The GitHub repository faziya18/retina_ai contains a labelled image folder "OCT_dataset" with 2 categories: AMD, CSR. Examples follow, each with its label.

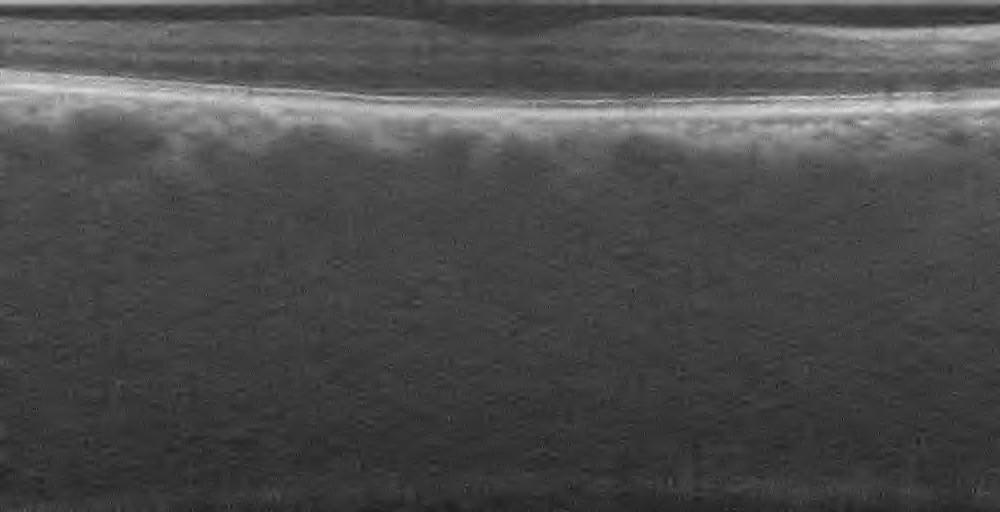
Label: AMD

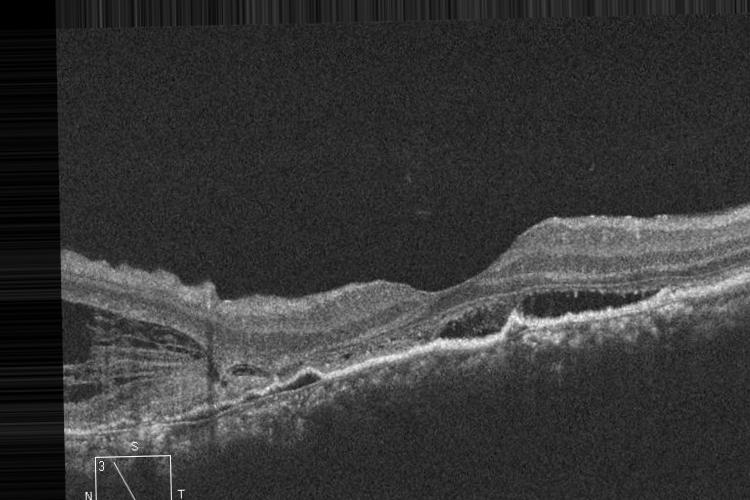
Label: CSR

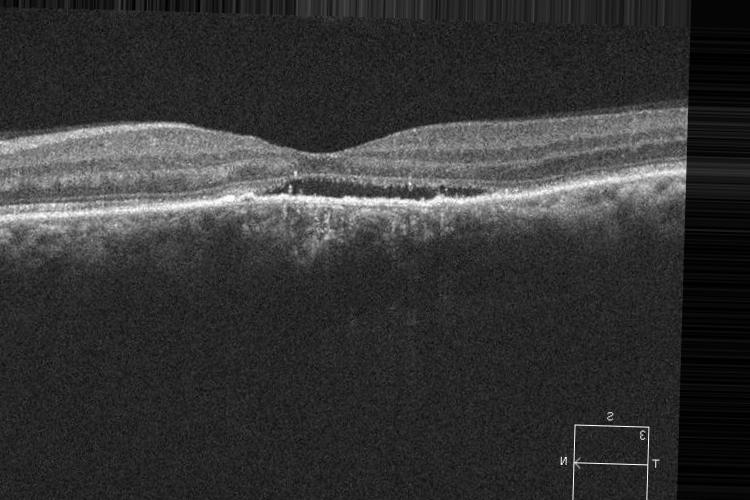
Label: CSR

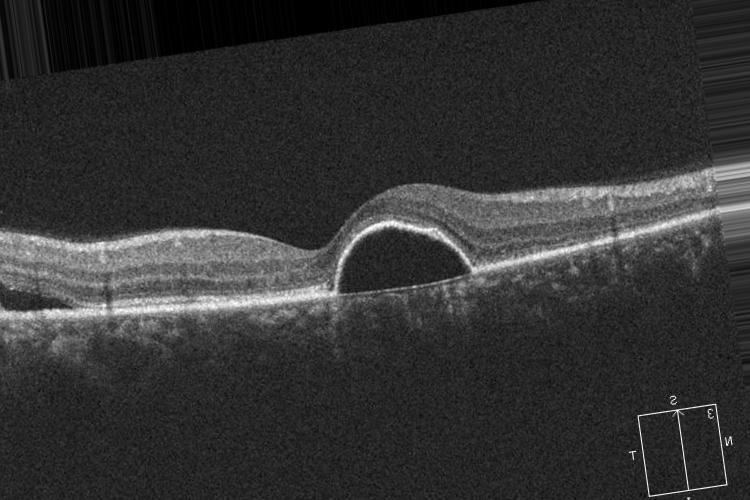
Label: CSR

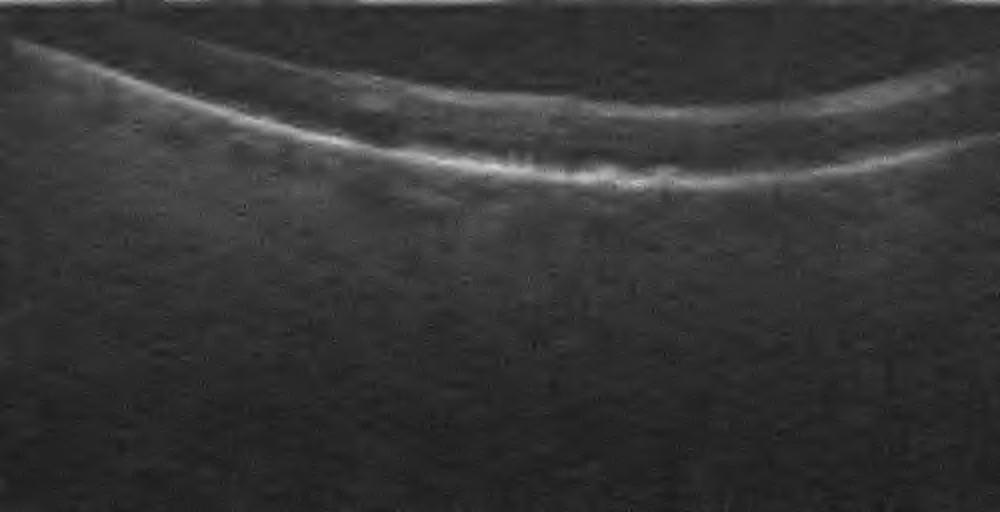
Label: AMD

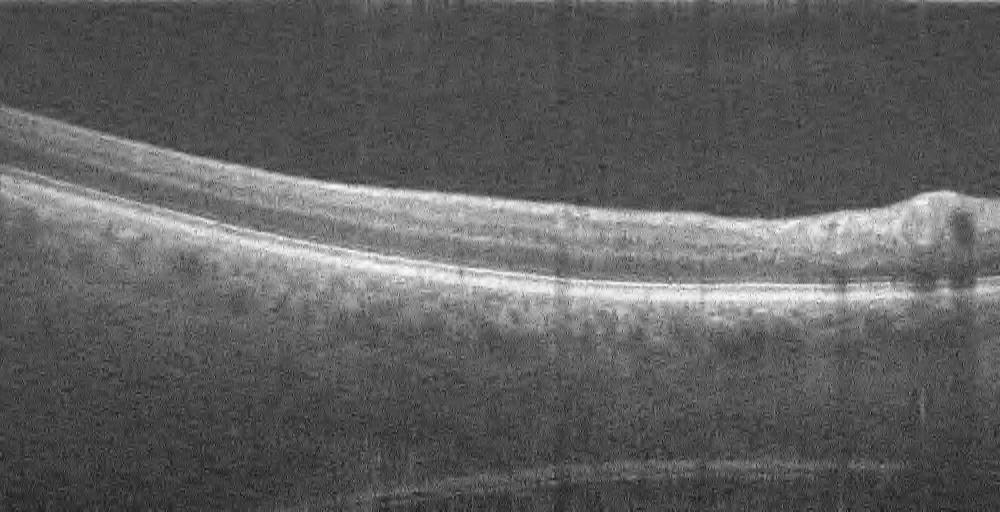
Label: AMD
